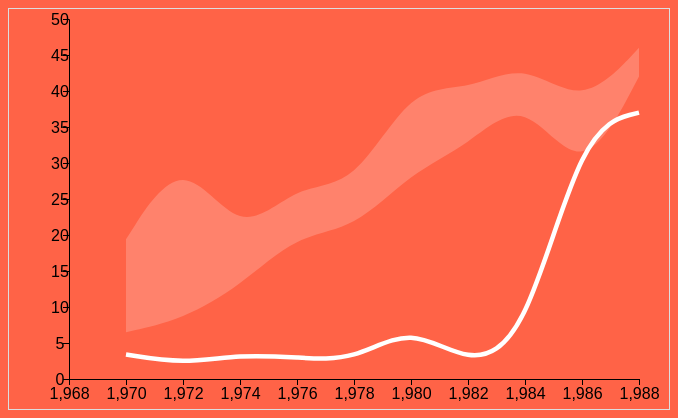
D3 v5 page, settled after 360 driven frames (6 s of simulated time); the page loaded 1 data file(s).


  
  
  var margin = {top: 10, right: 30, bottom: 30, left: 60},
    width = 660 - margin.left - margin.right,
    height = 400 - margin.top - margin.bottom;

// append the svg object to the body of the page
var svg = d3.select("#svgs").append("svg")
    .attr("width", width + margin.left + margin.right)
    .attr("height", height + margin.top + margin.bottom)
  .append("g")
    .attr("transform", `translate(${margin.left},${margin.top})`);

//Read the data
d3.csv("data_IC-6.csv").then(function(data) {

    // Add X axis --> it is a date format
    const x = d3.scaleLinear()
      .domain([1968,1988])
      .range([ 0, width ]);
      
    svg.append("g")
      .attr("transform", `translate(0, ${height})`)
//      .call(d3.axisBottom(x));
      .call(d3.axisBottom(x).ticks().tickSizeOuter(0));

    // Add Y axis
    const y = d3.scaleLinear()
      .domain([0, 50])
      .range([ height, 0 ]);
      
    svg.append("g")
      .call(d3.axisLeft(y));

    // Show confidence interval
    svg.append("path")
      .datum(data)
      .attr("fill", "white")
      .attr("fill-opacity", .2)
      .attr("stroke", "none")
      .attr("d", d3.area()
        .x(function(d) { return x(d.x) })
        .y0(function(d) { return y(d.CI_right) })
        .y1(function(d) { return y(d.CI_left) })
        .curve(d3.curveBasis)
        );

    // Add the line
    svg.append("path")
      .datum(data)
      .attr("fill", "none")
      .attr("stroke", "white")
      .attr("stroke-width", 4.5)
      .attr("d", d3.line()
        .x(function(d) { return x(d.x) })
        .y(function(d) { return y(d.y) })
        .curve(d3.curveBasis)
        );
})
  /*
  
    var width = 600,
        height = 300;

    var svg = d3.select("#svgs").append("svg")
       .attr("class", "first")
       .attr("width", width)
       .attr("height", height);

    svg.selectAll("circle")
      .data(d3.range(20))
      .enter().append("circle")
        .attr("cx", width / 2)
        .attr("cy", height / 2)
        .attr("r", function(d) { return d * 20; })
        .style("fill", "#0ff")
        .style("fill-opacity", 0.01)
        .style("stroke", "#0ff");

    svg.selectAll(".bead")
      .data(d3.range(600))
      .enter().append("circle")
        .attr("class", "bead")
        .attr("cx", function(d) { return (d % 20) * (width / 19); })
        .attr("cy", function(d) { return Math.floor(d / 20) * (height / 29); })
        .attr("r", function(d) { return Math.random() * 10; })
        .style("fill", "#0ff")
        .style("fill-opacity", 0.4);

    svg.append("text")
        .attr("class", "internal")
        .attr("x", width / 2)
        .attr("y", height / 5)
        .text("Internal CSS, this text should be pink.");

    svg.append("text")
        .attr("class", "imported")
        .attr("x", width / 2)
        .attr("y", height / 5 * 2)
        .text("Imported CSS, this text should be pink.");

    svg.append("text")
        .attr("class", "linked")
        .attr("x", width / 2)
        .attr("y", height / 5 * 3)
        .text("Linked CSS, this text should be pink.");

    svg.append("text")
        .attr("class", "dependency")
        .attr("x", width / 2)
        .attr("y", height / 5 * 4)
        .text("An HTML dependency, this text should be pink.");
*/ 
  

### data: data_IC-6.csv
x, y, CI_left, CI_right
1970, 3.4, 6.5, 19.4
1972, 2.1, 8.3, 31.8
1974, 3.4, 12.9, 19.2
1976, 3, 20.1, 27.2
1978, 2.5, 20.7, 26.5
1980, 7.5, 28.7, 40.8
1982, 1.9, 32.4, 40
1984, 5.1, 39.7, 44.2
1986, 35, 27, 37.6
1988, 37, 42, 46